Dataset: Herbs (GitHub, pegasis470/Herbs). Classes: belimbing wuluh, jambu biji, jeruk nipis, kemangi, lidah buaya, nangka, pandan, pepaya, seledri, sirih.

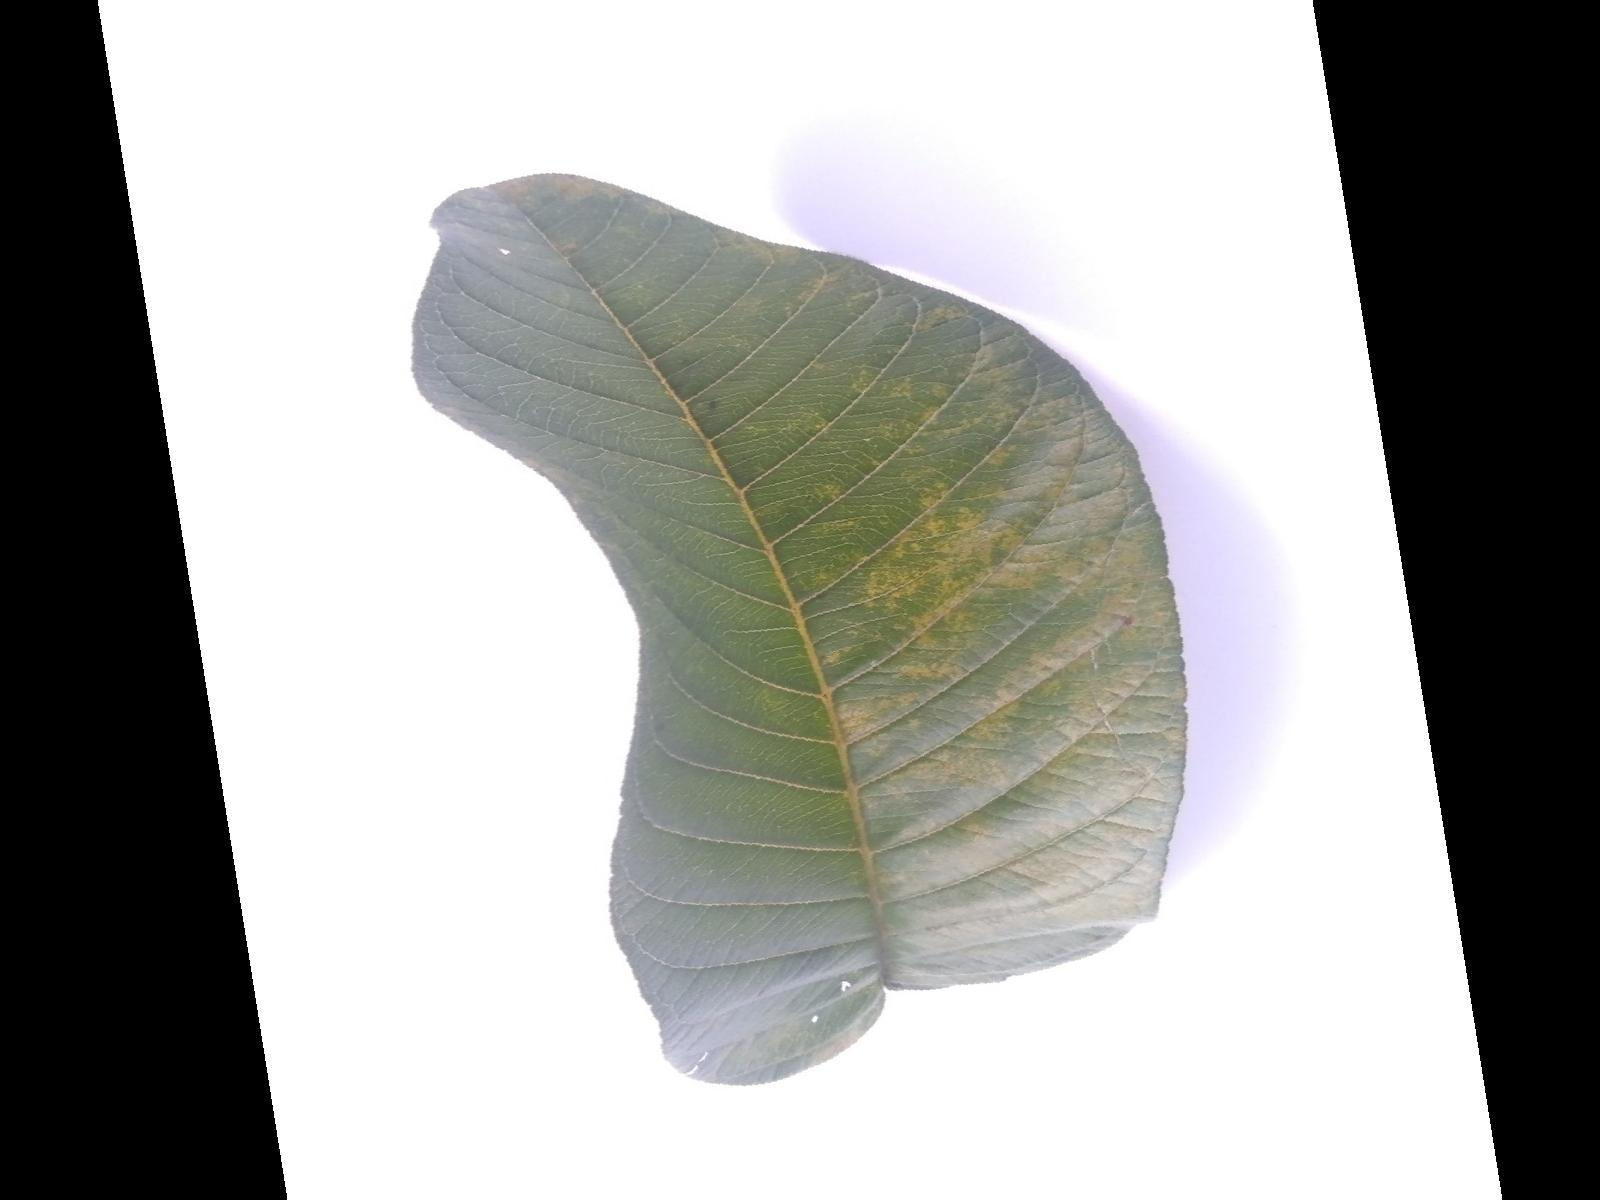
Label: jambu biji

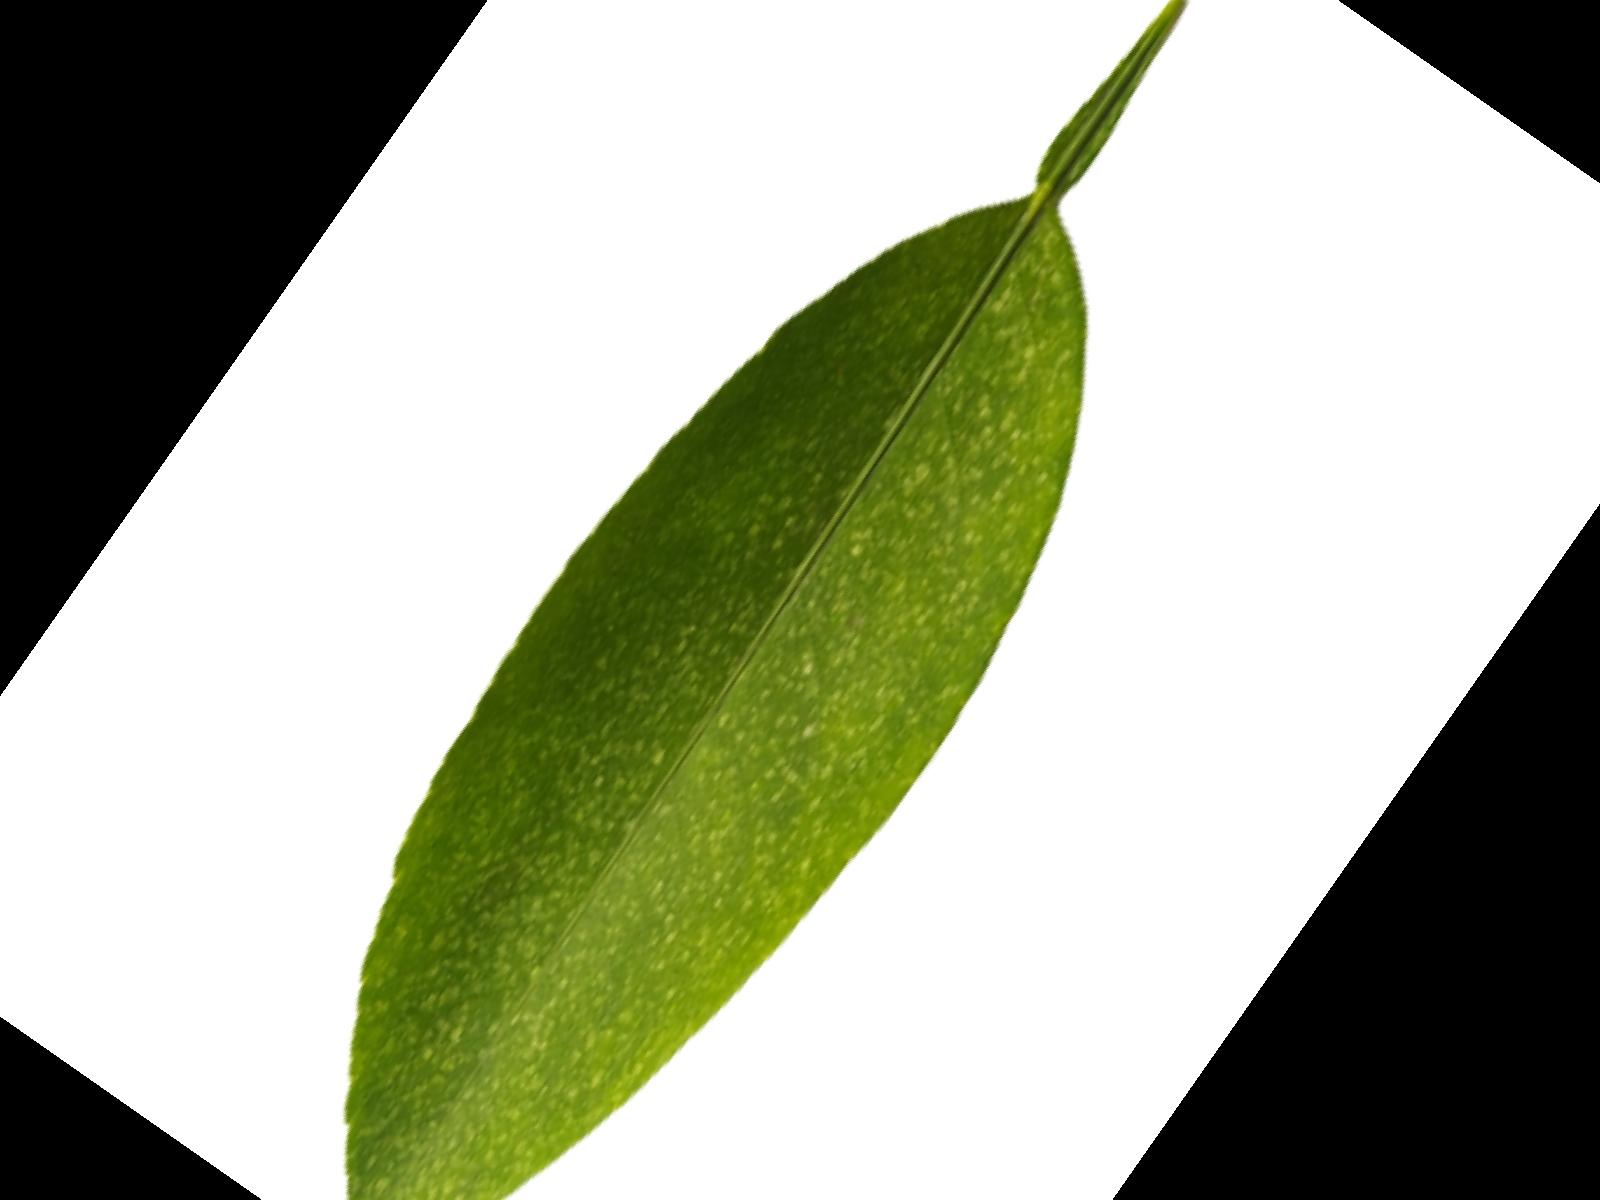
Label: jeruk nipis

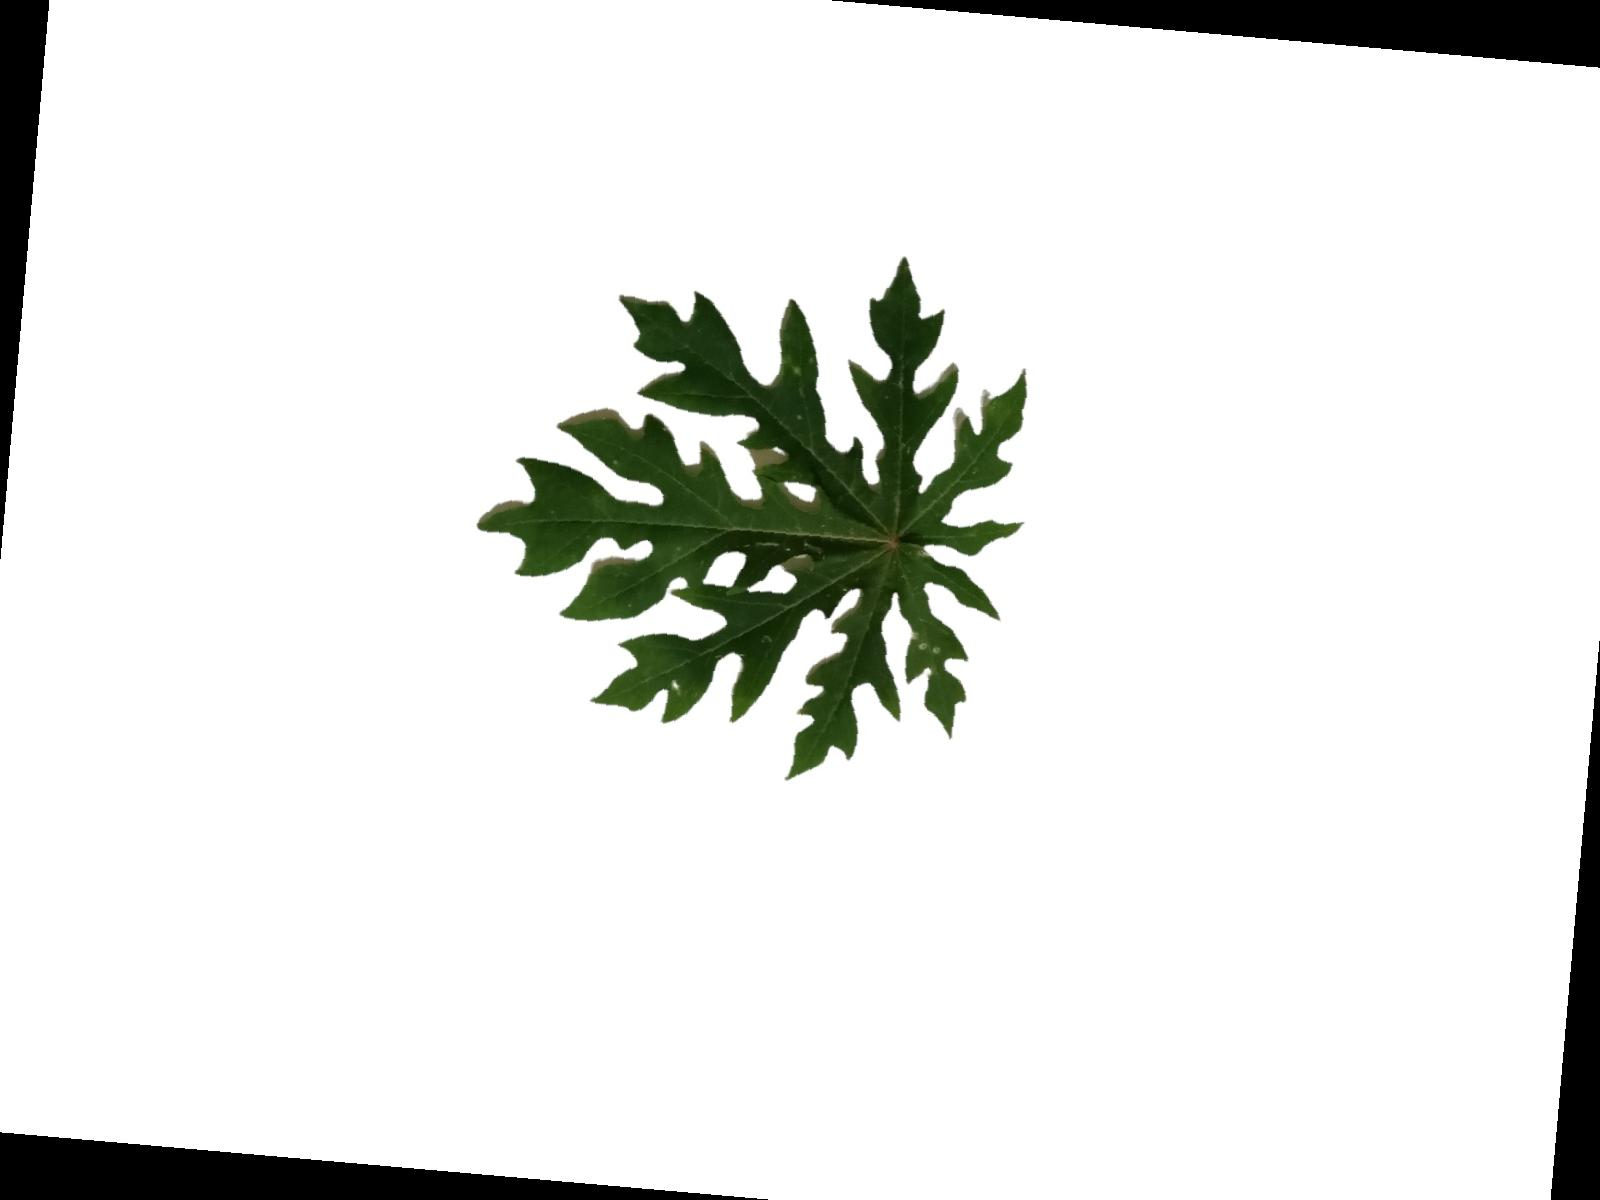
Label: pepaya

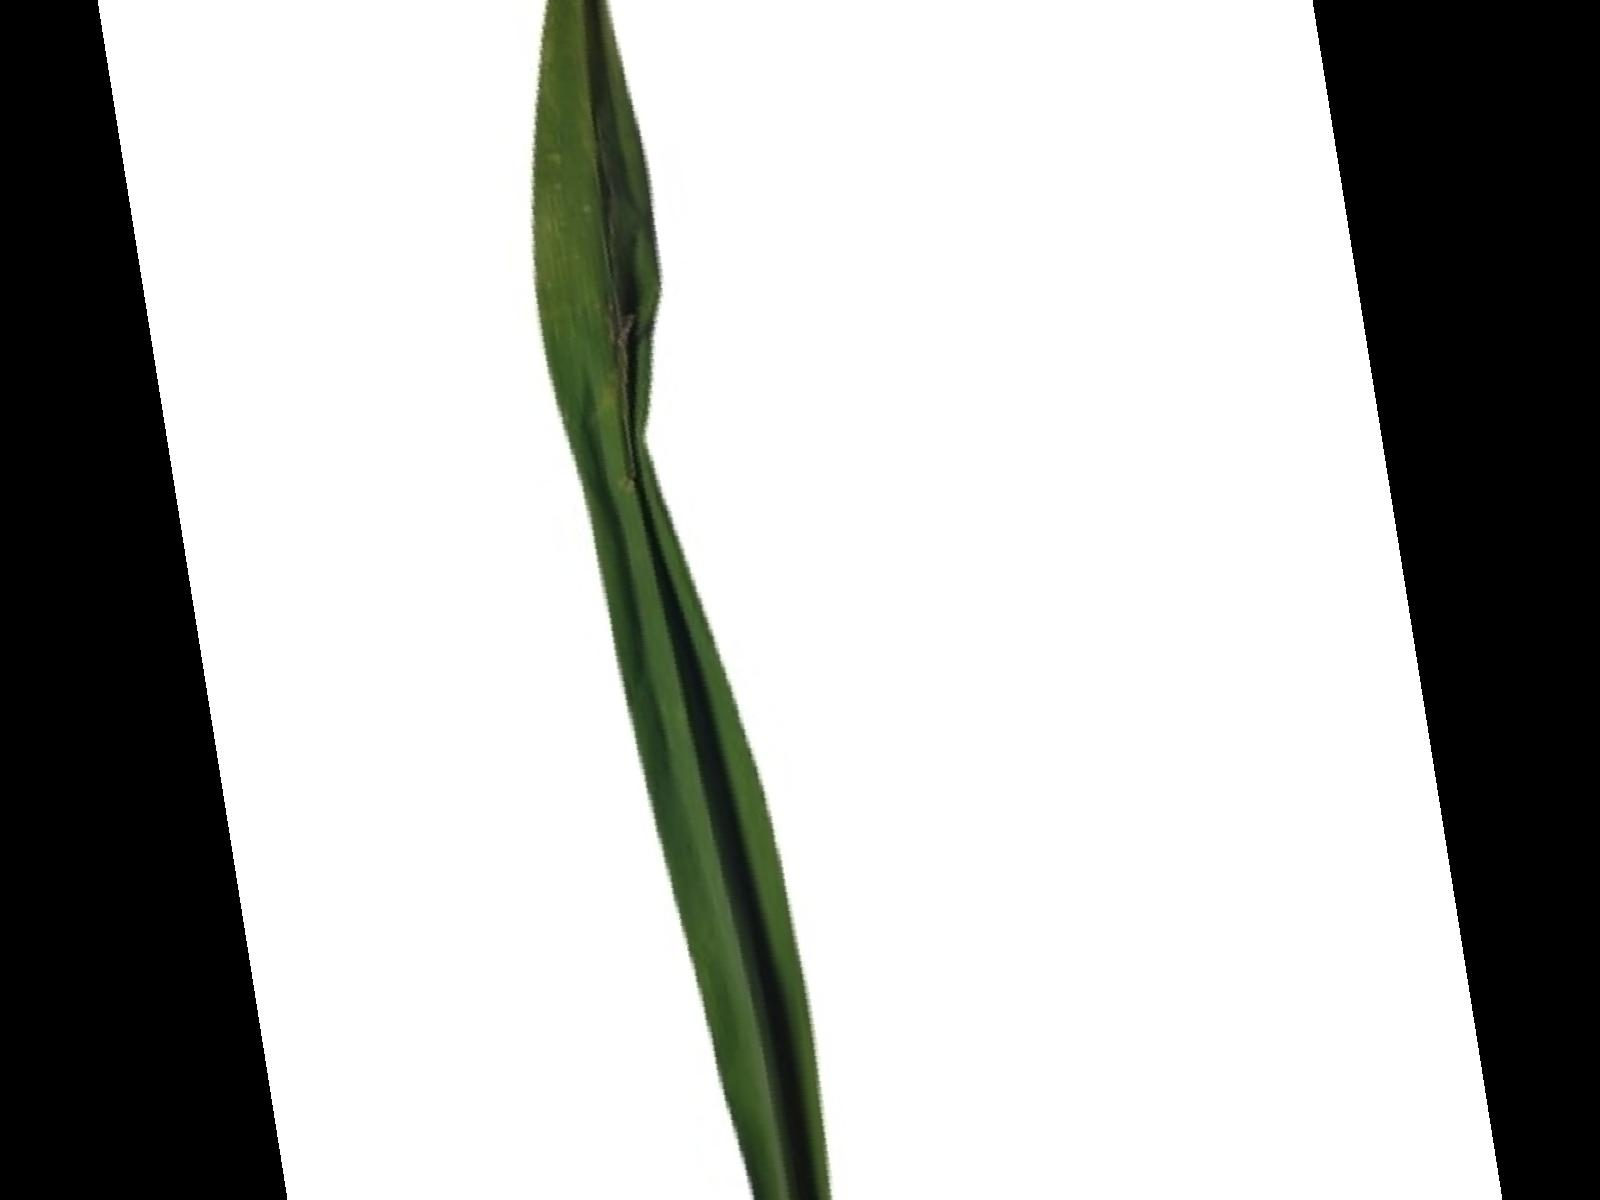
Label: pandan

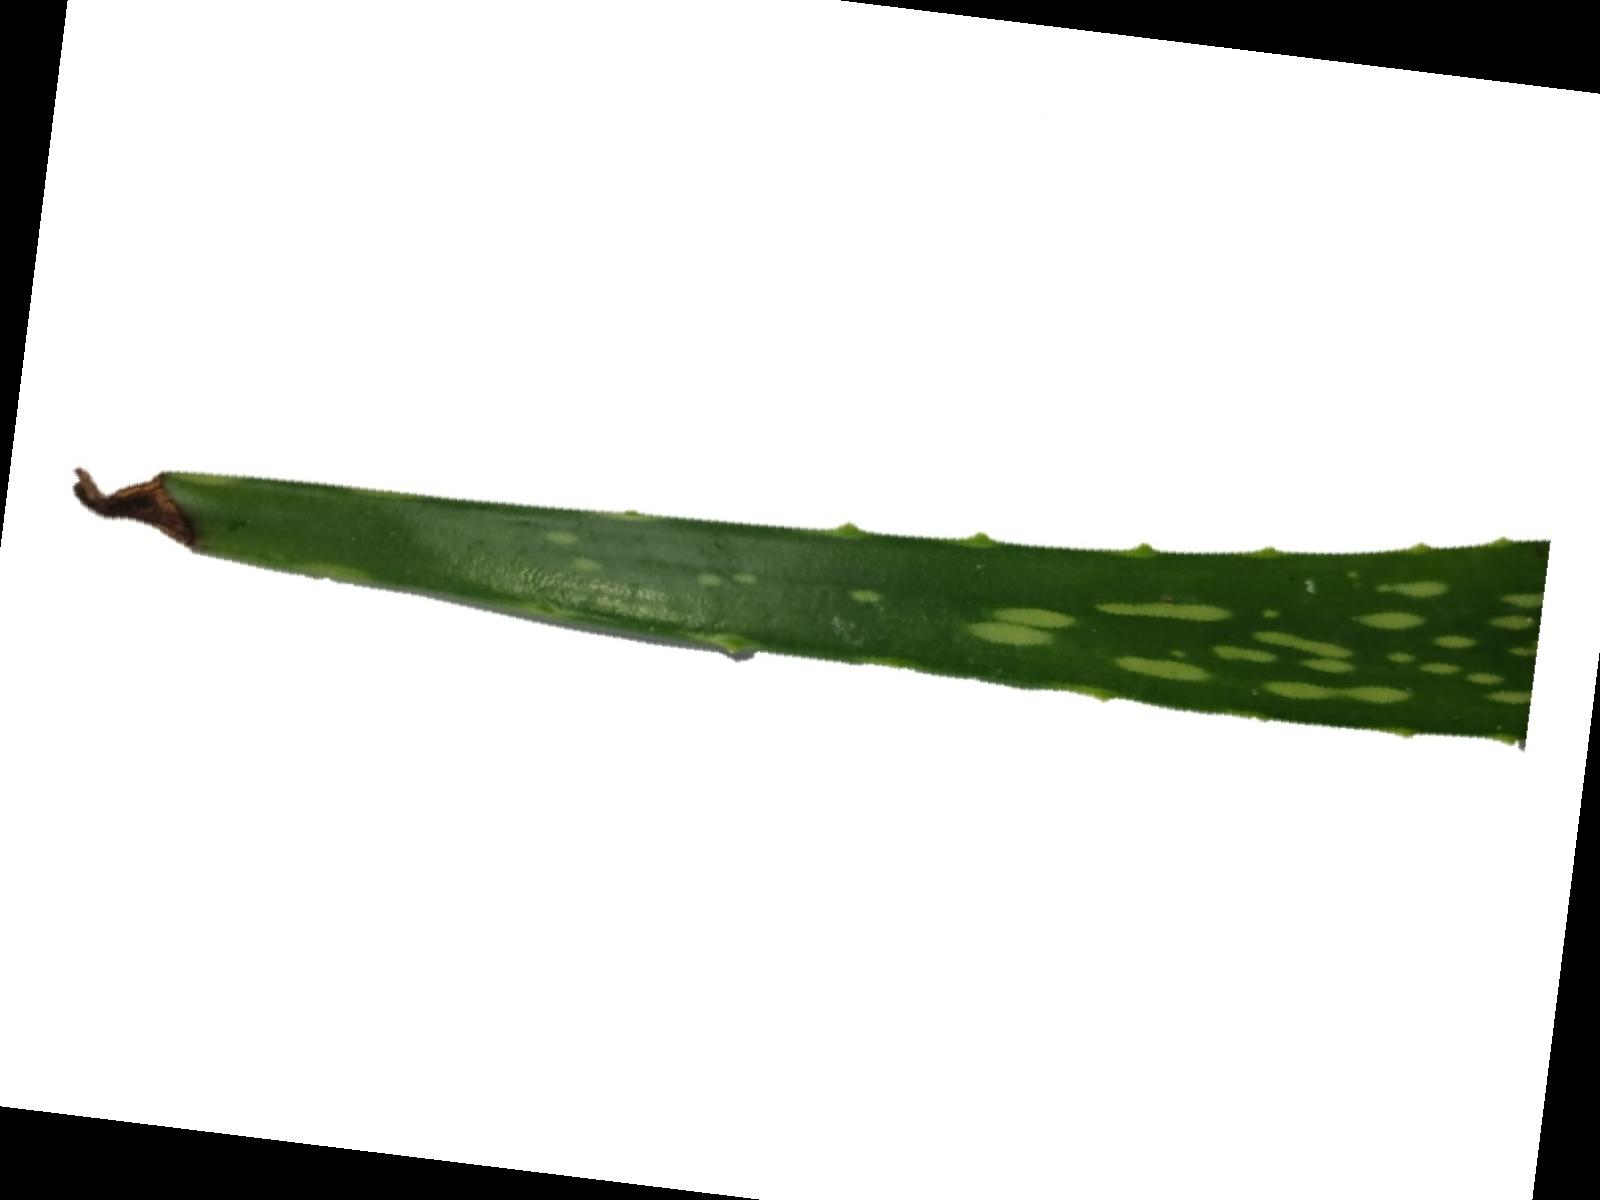
Label: lidah buaya

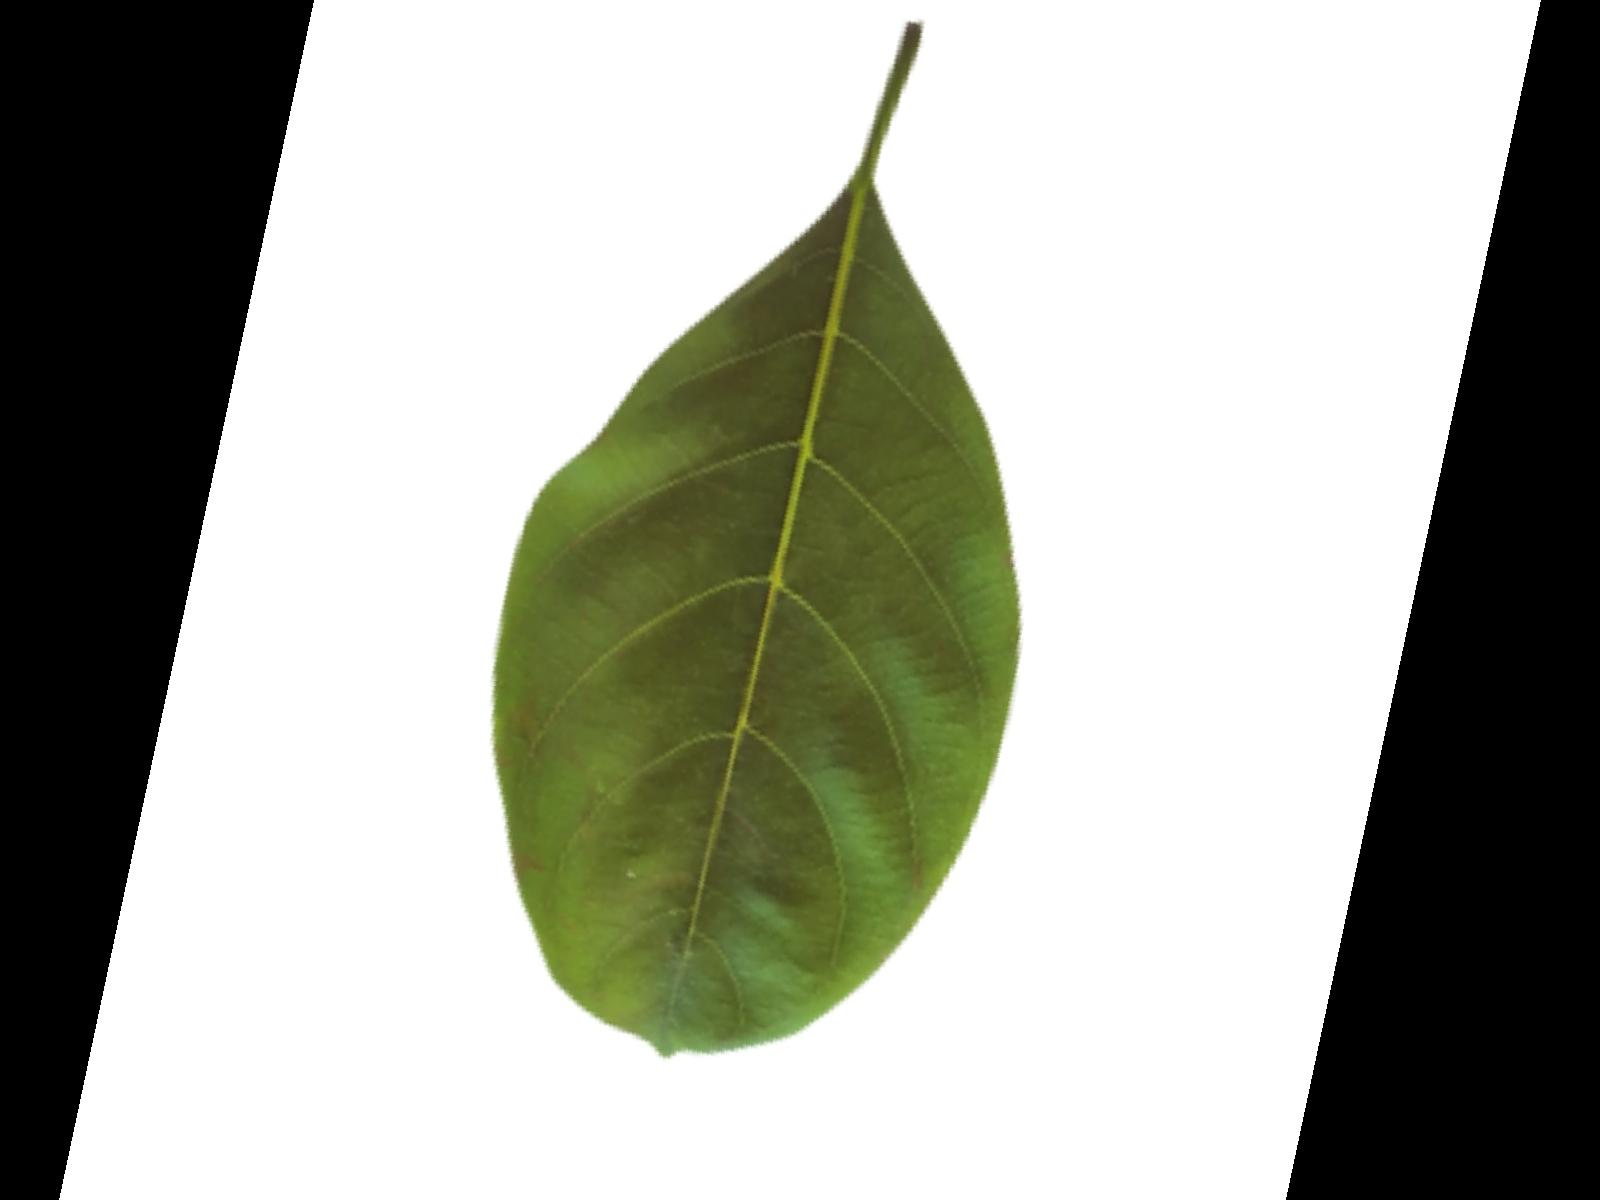
Label: nangka
